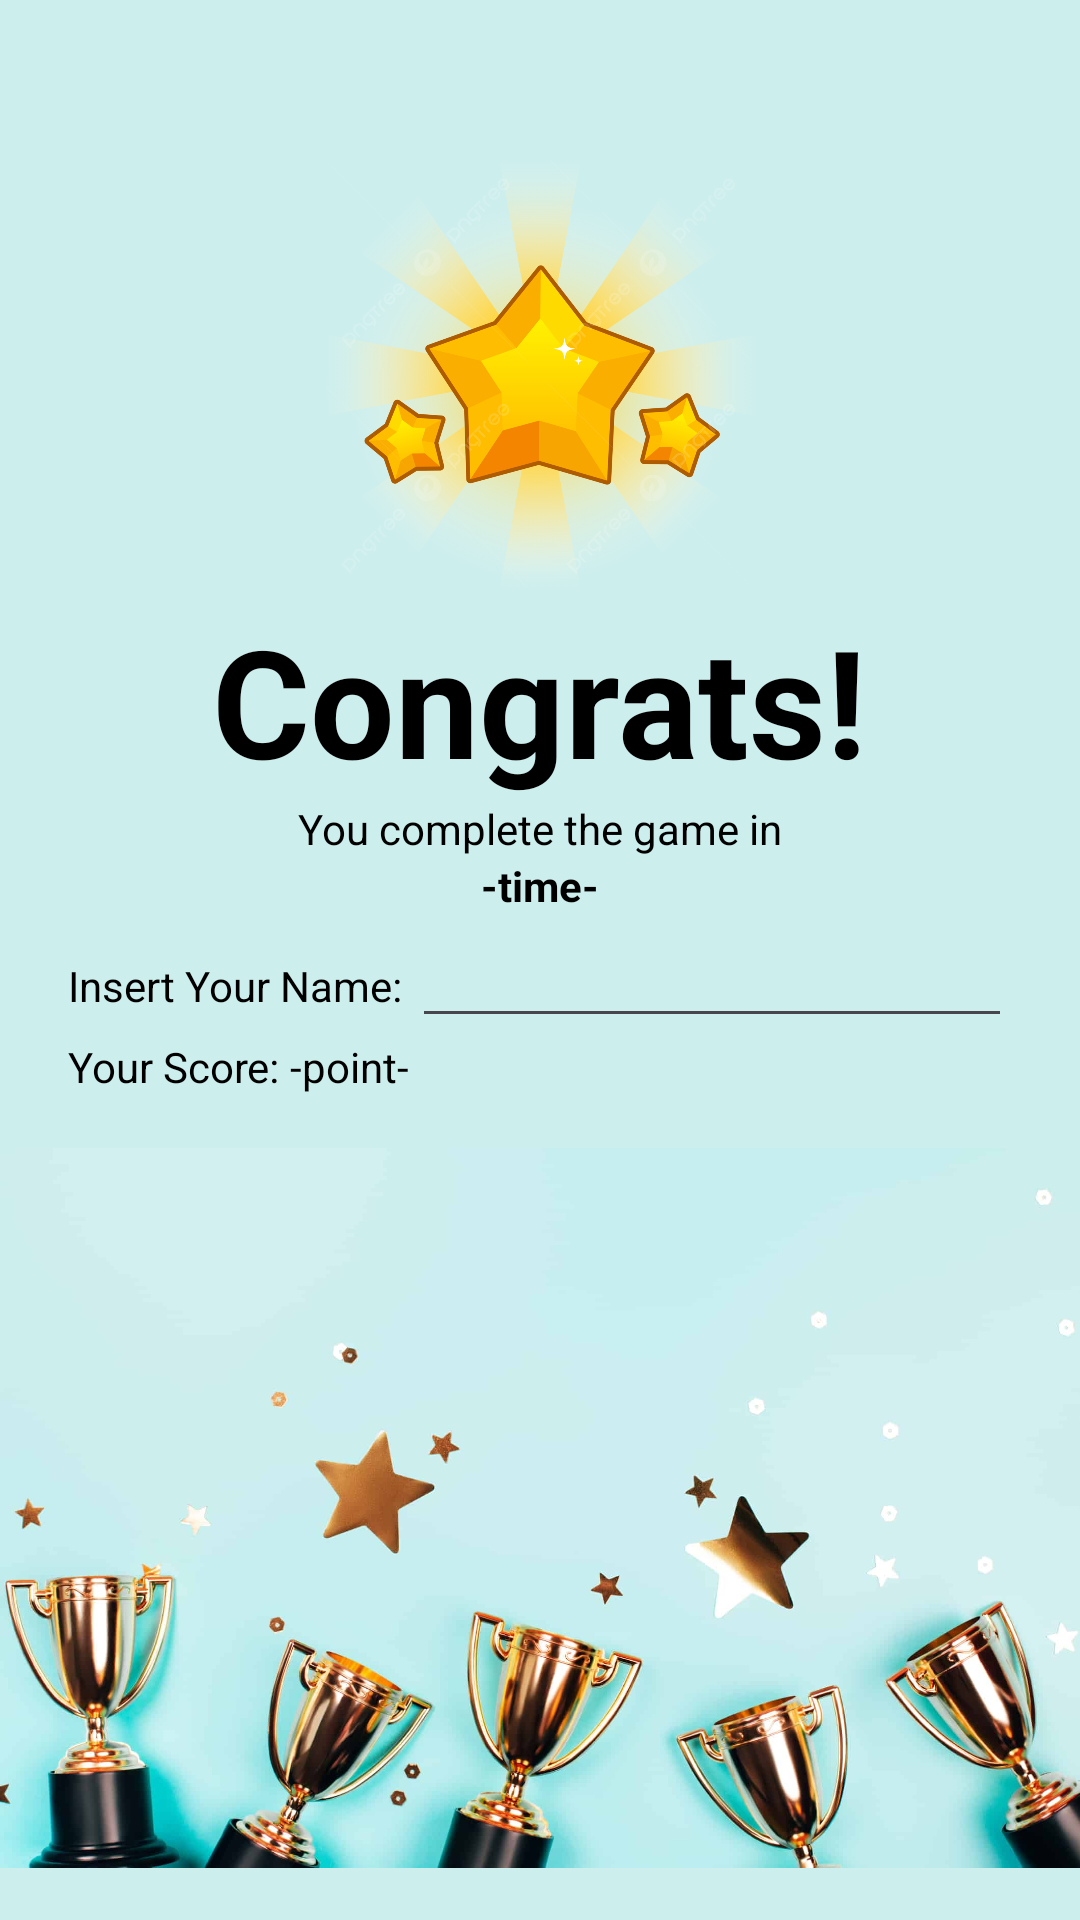

This screen was rendered from an Android layout file. Write that file and the resources it references.
<!-- AndroidManifest.xml: application theme Theme.ColorMatchingGame -->
<!-- res/layout/activity_score.xml -->
<?xml version="1.0" encoding="utf-8"?>
<RelativeLayout xmlns:android="http://schemas.android.com/apk/res/android"
    xmlns:app="http://schemas.android.com/apk/res-auto"
    xmlns:tools="http://schemas.android.com/tools"
    android:id="@+id/main"
    android:layout_width="match_parent"
    android:layout_height="match_parent"
    android:background="#CCEEED"
    tools:context=".ScoreActivity">

    <ImageView
        android:layout_width="300dp"
        android:layout_height="150dp"
        android:src="@drawable/star"
        android:layout_centerHorizontal="true"
        android:layout_marginTop="50dp"
        android:id="@+id/star"/>
    <LinearLayout
        android:layout_width="match_parent"
        android:layout_height="wrap_content"
        android:layout_below="@+id/star"
        android:orientation="vertical"
        android:gravity="center">

        <TextView
            android:layout_width="wrap_content"
            android:layout_height="wrap_content"
            android:textColor="@color/black"
            android:text="Congrats!"
            android:textSize="50sp"
            android:textStyle="bold"/>

        <TextView
            android:layout_width="wrap_content"
            android:layout_height="wrap_content"
            android:textColor="@color/black"
            android:text="You complete the game in" />

        <TextView
            android:layout_width="wrap_content"
            android:layout_height="wrap_content"
            android:textColor="@color/black"
            android:text="-time-"
            android:textStyle="bold"
            android:id="@+id/Time"/>

        <RelativeLayout
            android:layout_width="wrap_content"
            android:layout_height="wrap_content">

            <LinearLayout
                android:layout_width="wrap_content"
                android:layout_height="wrap_content"
                android:id="@+id/LLname">

                <TextView
                    android:layout_width="wrap_content"
                    android:layout_height="wrap_content"
                    android:textColor="@color/black"
                    android:text="Insert Your Name: " />

                <EditText
                    android:layout_width="200dp"
                    android:layout_height="wrap_content"
                    android:textColor="@color/black"
                    android:id="@+id/inputName"/>
            </LinearLayout>

            <LinearLayout
                android:layout_width="wrap_content"
                android:layout_height="wrap_content"
                android:layout_below="@+id/LLname"
                android:layout_alignStart="@+id/LLname"
                android:orientation="horizontal"
                android:id="@+id/LLscore">

                <TextView
                    android:layout_width="wrap_content"
                    android:layout_height="wrap_content"
                    android:textColor="@color/black"
                    android:text="Your Score: " />

                <TextView
                    android:layout_width="200dp"
                    android:layout_height="wrap_content"
                    android:textColor="@color/black"
                    android:text="-point-"
                    android:id="@+id/score"/>
            </LinearLayout>
        </RelativeLayout>

        <LinearLayout
            android:layout_width="wrap_content"
            android:layout_height="wrap_content">

            <Button
                android:layout_width="150dp"
                android:layout_height="wrap_content"
                android:layout_marginTop="20dp"
                android:layout_marginRight="8dp"
                android:text="Replay"
                android:id="@+id/Replay"/>

            <Button
                android:layout_width="150dp"
                android:layout_height="wrap_content"
                android:layout_marginTop="20dp"
                android:layout_marginLeft="8dp"
                android:text="Save &amp; Exit"
                android:id="@+id/Exit"/>




        </LinearLayout>
    </LinearLayout>

    <ImageView
        android:layout_width="match_parent"
        android:layout_height="275dp"
        android:layout_alignParentBottom="true"
        android:layout_centerHorizontal="true"
        android:src="@drawable/congrats"
        />
</RelativeLayout>
<!-- resources referenced by this layout -->
<resources>
  <color name="black">#FF000000</color>
  <!-- drawable congrats: jpeg bitmap (drawable, 90292 bytes) -->
  <!-- drawable star: png bitmap (drawable, 313882 bytes) -->
  <style name="Theme.ColorMatchingGame" parent="Base.Theme.ColorMatchingGame" />
  <style name="Base.Theme.ColorMatchingGame" parent="Theme.Material3.DayNight.NoActionBar">
          
          
      </style>
</resources>
